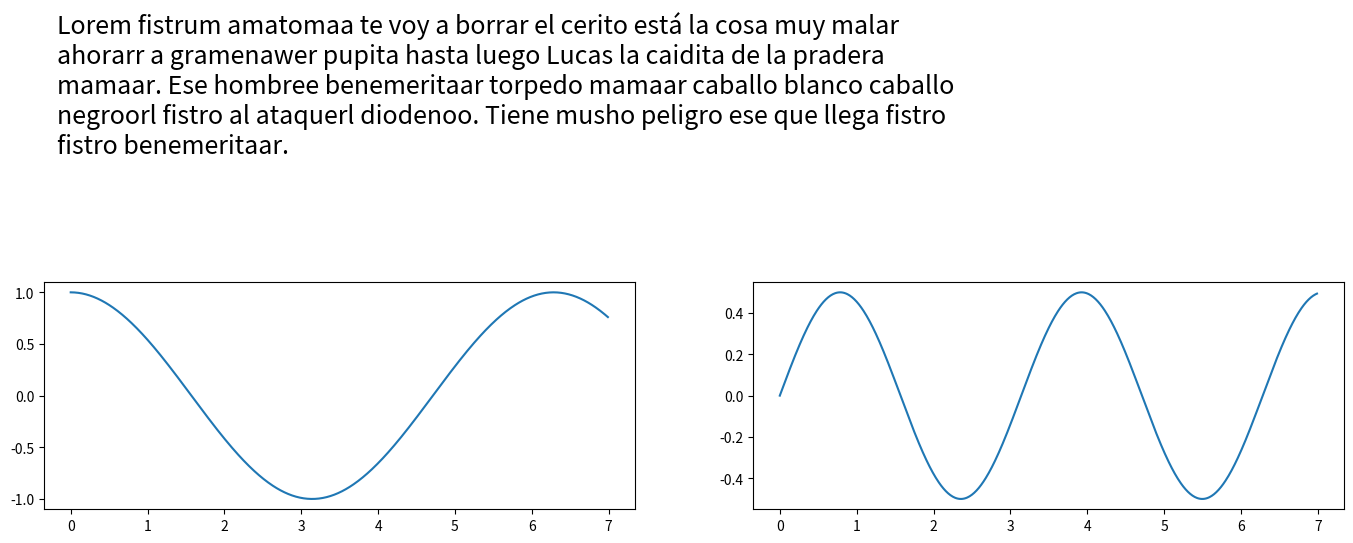

This figure's Python source:
import matplotlib.pyplot as plt

import seaborn as sbs
import pandas as pd
import numpy as np

my_dpi = 96
size_px = (1300, 500)

plt.figure(figsize=(size_px[0] / my_dpi, size_px[1] / my_dpi), dpi=my_dpi)
plt.subplots_adjust(left=0.02, right=0.98, top=0.98, bottom=0.02)

x = np.arange(0, 7, 0.01)
    
plt.subplot(2, 1, 1)
t = "Lorem fistrum amatomaa te voy a borrar el cerito está la cosa muy malar ahorarr a gramenawer pupita hasta luego Lucas la caidita de la pradera mamaar. Ese hombree benemeritaar torpedo mamaar caballo blanco caballo negroorl fistro al ataquerl diodenoo. Tiene musho peligro ese que llega fistro fistro benemeritaar."
txt = plt.text(0.01, 0.99, t, fontsize=18, style='oblique', ha='left', va='top', wrap=True)
plt.axis('off')
txt._get_wrap_line_width = lambda: size_px[0] - (size_px[0] * 0.29)  # wrap to 600 screen pixels

plt.subplot(2, 2, 3)
plt.plot(x, np.cos(x))
    
plt.subplot(2, 2, 4)
plt.plot(x, np.sin(x)*np.cos(x))

plt.savefig("asd.pdf")